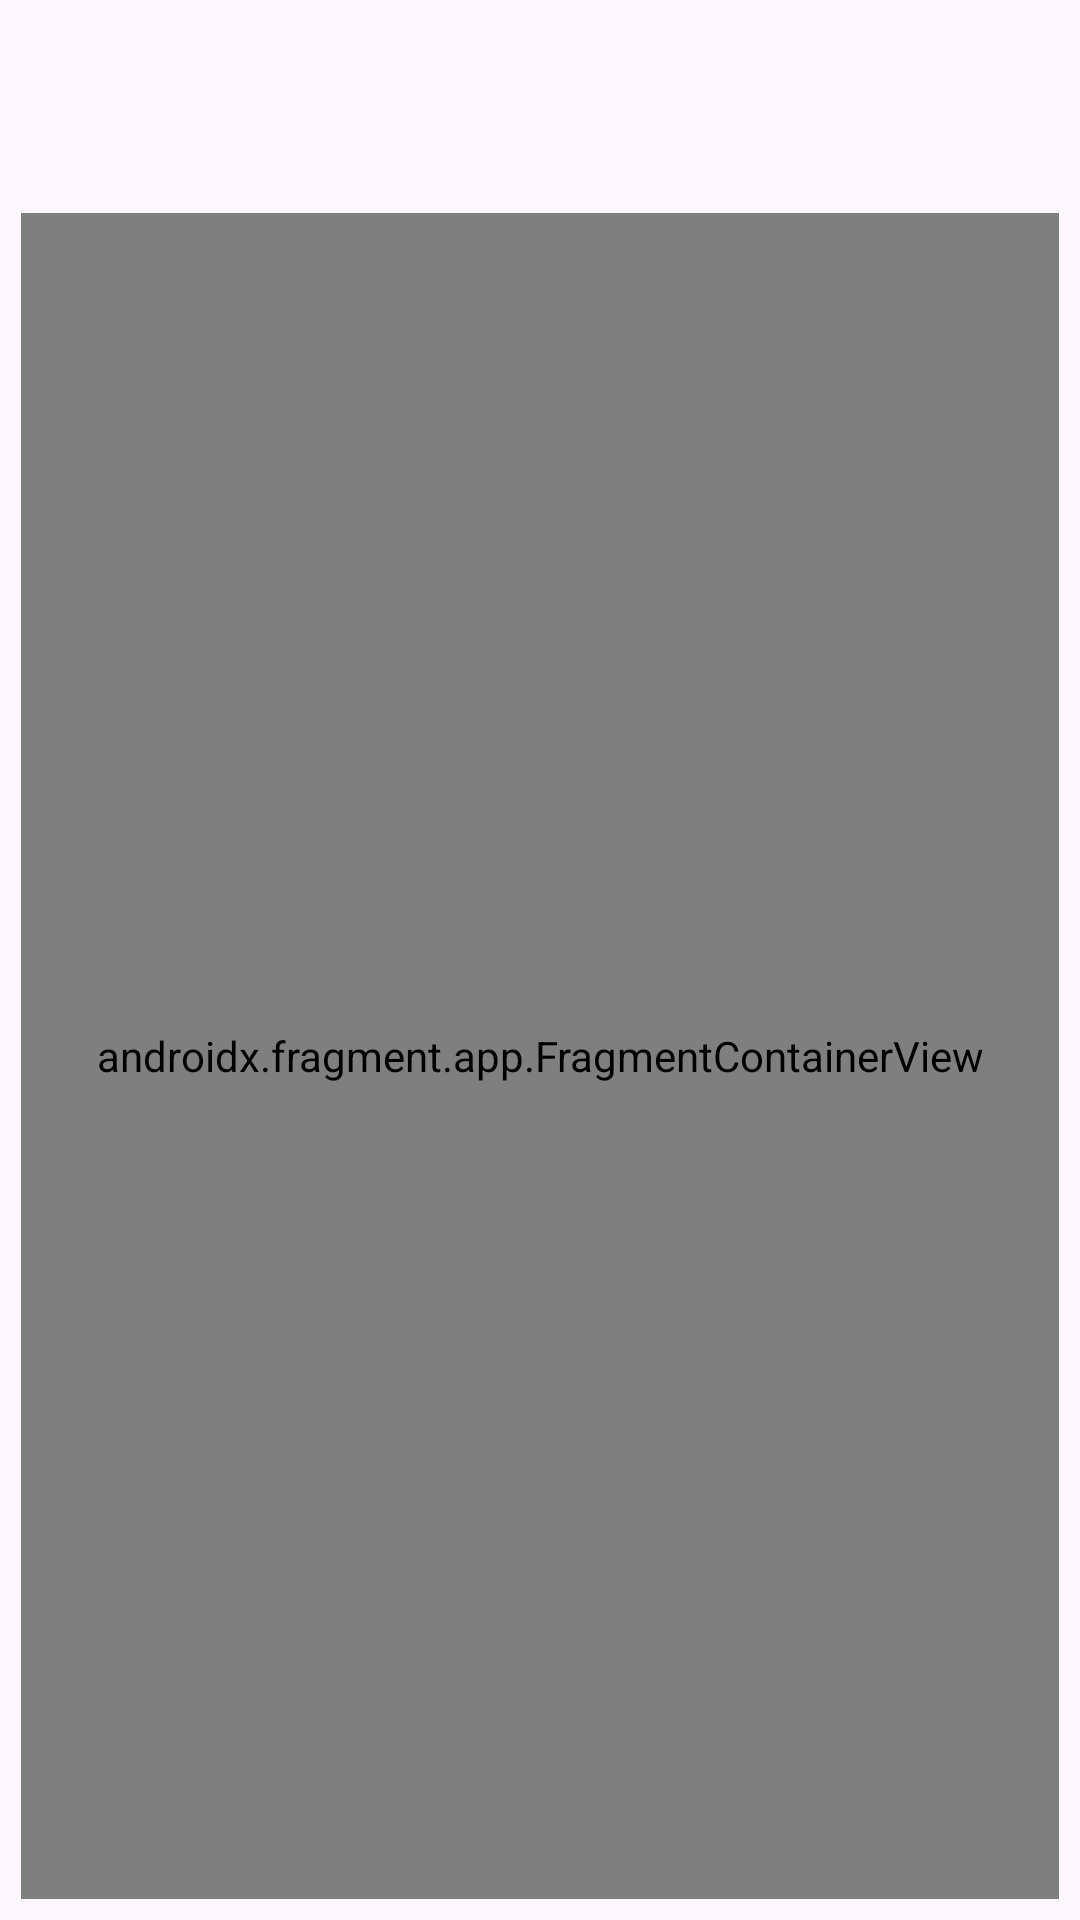

The Android layout XML behind this screen, and the referenced resources:
<!-- AndroidManifest.xml: application theme Theme.MedicamentTracker -->
<!-- res/layout/activity_manage_meds.xml -->
<?xml version="1.0" encoding="utf-8"?>
<androidx.constraintlayout.widget.ConstraintLayout
    xmlns:android="http://schemas.android.com/apk/res/android"
    xmlns:app="http://schemas.android.com/apk/res-auto"
    xmlns:tools="http://schemas.android.com/tools"
    android:layout_width="match_parent"
    android:layout_height="match_parent"
    tools:context=".ui.activities.ManageMedsActivity">

    <com.google.android.material.appbar.AppBarLayout
        app:layout_constraintTop_toTopOf="parent"
        android:layout_width="match_parent"
        android:layout_height="wrap_content"
        android:id="@+id/manage_meds_toolbar_wrapper"
        android:fitsSystemWindows="true">

        <com.google.android.material.appbar.MaterialToolbar
            android:id="@+id/manage_meds_toolbar"
            android:layout_width="match_parent"
            android:layout_height="?attr/actionBarSize"
            app:layout_scrollFlags="enterAlways"/>

    </com.google.android.material.appbar.AppBarLayout>

    <androidx.fragment.app.FragmentContainerView
        android:id="@+id/time_fragment"
        android:layout_width="match_parent"
        android:layout_height="0dp"
        android:name="androidx.navigation.fragment.NavHostFragment"
        app:layout_constraintTop_toBottomOf="@id/manage_meds_toolbar_wrapper"
        app:layout_constraintBottom_toBottomOf="parent"
        tools:layout = "@layout/fragment_manage_treatments"
        app:defaultNavHost="true"
        app:navGraph="@navigation/manage_meds_nav_graph"
        android:layout_margin="@dimen/fab_margin"
        />




</androidx.constraintlayout.widget.ConstraintLayout>
<!-- res/layout/fragment_manage_treatments.xml (included above) -->
<?xml version="1.0" encoding="utf-8"?>
<androidx.constraintlayout.widget.ConstraintLayout xmlns:android="http://schemas.android.com/apk/res/android"
    xmlns:tools="http://schemas.android.com/tools"
    android:layout_width="match_parent"
    android:layout_height="match_parent"
    xmlns:app="http://schemas.android.com/apk/res-auto"
    tools:context=".ui.fragments.ManageTreatmentsFragment">

    <androidx.recyclerview.widget.RecyclerView
        android:id="@+id/manage_treatments_recycler_view"
        app:layout_constraintTop_toTopOf="parent"
        app:layout_constraintBottom_toTopOf="@id/manage_treatments_ok_button"
        android:layout_margin="@dimen/fab_margin"
        android:padding="@dimen/padding"
        android:layout_width="match_parent"
        android:layout_height="match_parent"/>

    <com.google.android.material.button.MaterialButton
        android:id="@+id/manage_treatments_ok_button"
        style="@style/Widget.Material3.Button.ElevatedButton"
        app:layout_constraintBottom_toBottomOf="parent"
        app:layout_constraintRight_toRightOf="parent"
        android:layout_margin="@dimen/fab_margin"
        android:layout_width="@dimen/button_width"
        android:layout_height="@dimen/button_height"
        android:text="@string/ok_button" />

</androidx.constraintlayout.widget.ConstraintLayout>
<!-- resources referenced by this layout -->
<resources>
  <dimen name="button_height">48dp</dimen>
  <dimen name="button_width">144dp</dimen>
  <dimen name="fab_margin">7dp</dimen>
  <dimen name="padding">10dp</dimen>
  <string name="ok_button">OK</string>
  <style name="Theme.MedicamentTracker" parent="Base.Theme.MedicamentTracker" />
  <style name="Base.Theme.MedicamentTracker" parent="Theme.Material3.DayNight.NoActionBar">
          
          
      </style>
</resources>
